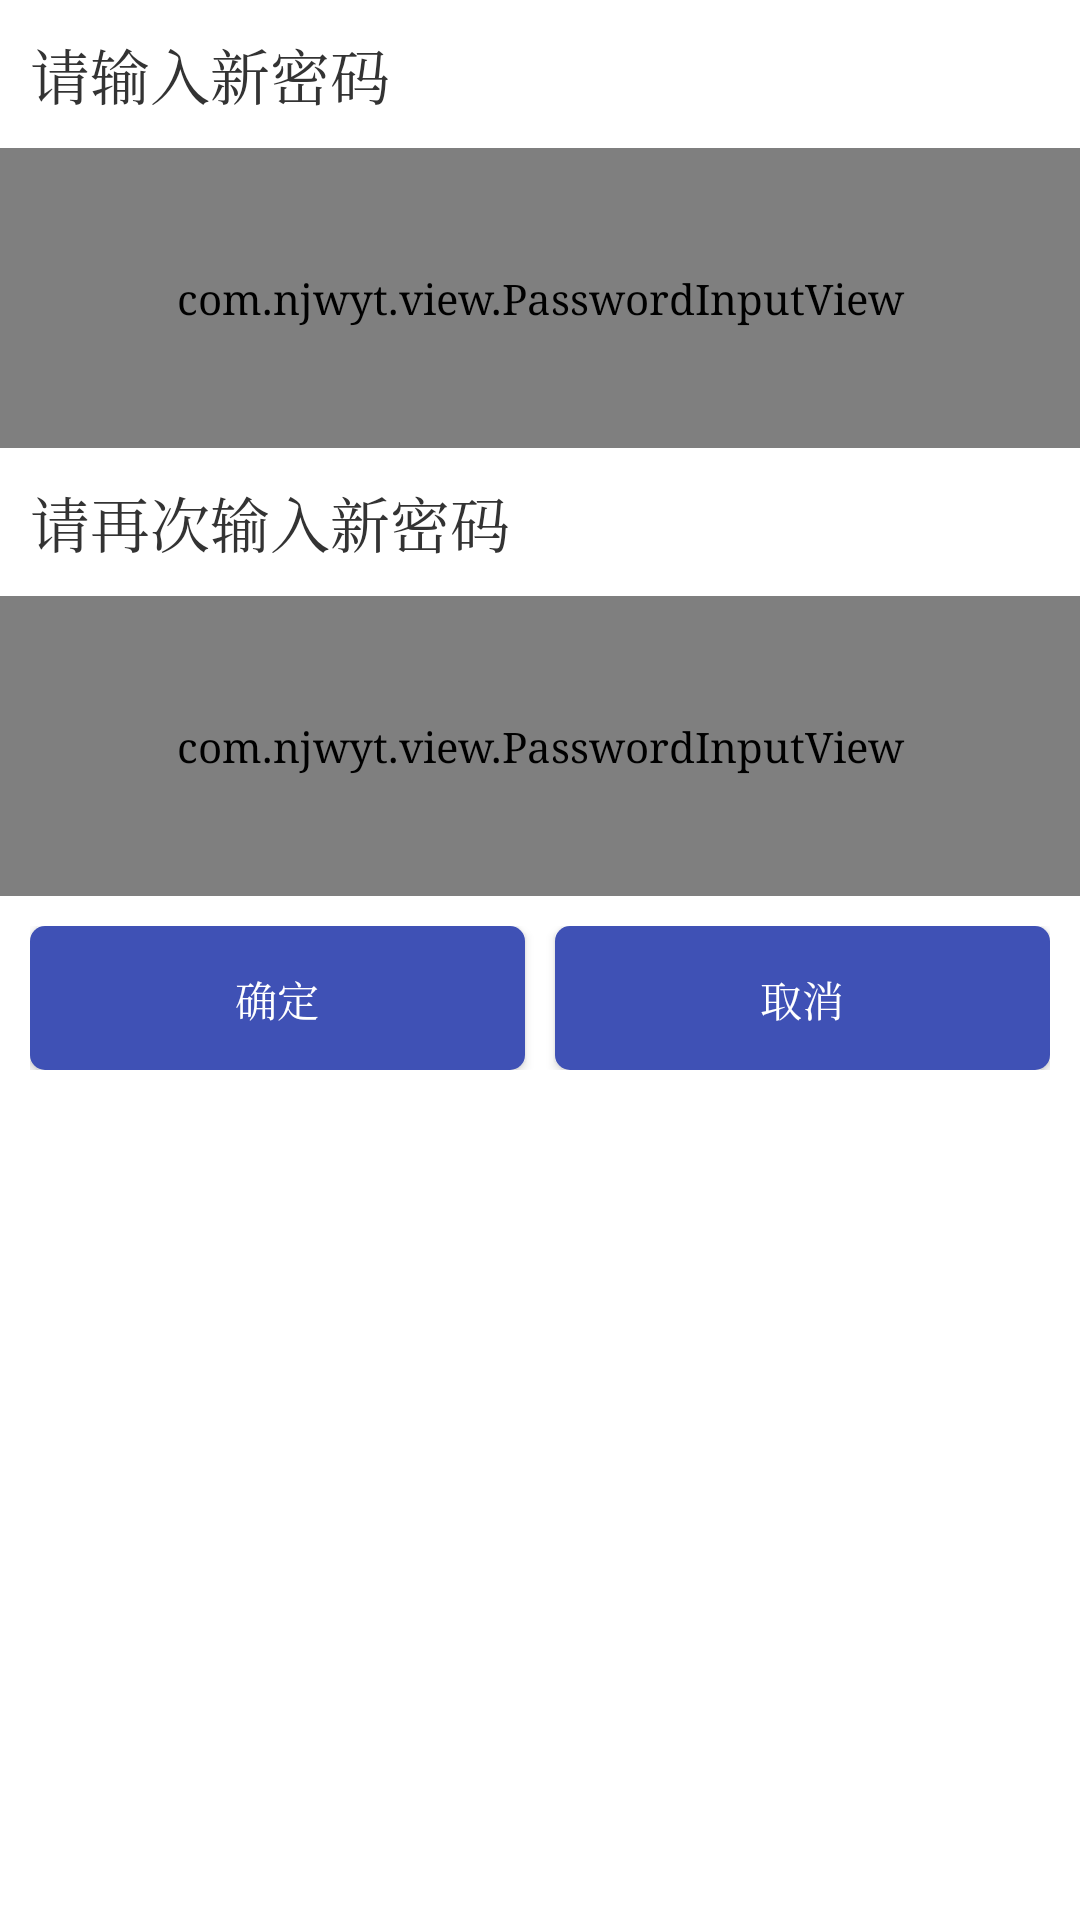

Android layout source for this screen:
<!-- AndroidManifest.xml: application theme AppTheme -->
<!-- res/layout/dialog_selection_password.xml -->
<?xml version="1.0" encoding="utf-8"?>
<LinearLayout xmlns:android="http://schemas.android.com/apk/res/android"
    android:layout_width="match_parent"
    android:layout_height="match_parent"
    android:background="@color/colorWhite"
    xmlns:app="http://schemas.android.com/apk/res-auto"
    android:orientation="vertical">
    <TextView
        android:text="@string/newpassage"
        style="@style/PasswordTextView" />
    <com.njwyt.view.PasswordInputView
        android:id="@+id/new_pas"
        app:pivBorderColor="#919090"
        app:pivBorderRadius="2dp"
        app:pivBorderWidth="1px"
        app:pivPasswordColor="#000000"
        app:pivPasswordLength="4"
        app:pivPasswordWidth="8dp"
        android:inputType="numberPassword"
        style="@style/PasswordInputView" />
    <TextView
        android:text="@string/newpassagetoo"
        style="@style/PasswordTextView" />
    <com.njwyt.view.PasswordInputView
        android:id="@+id/new_pas_too"
        app:pivBorderColor="#919090"
        app:pivBorderRadius="2dp"
        app:pivBorderWidth="1px"
        app:pivPasswordColor="#000000"
        app:pivPasswordLength="4"
        app:pivPasswordWidth="8dp"
        style="@style/PasswordInputView" />
    <LinearLayout
        android:layout_margin="@dimen/dp_10"
        android:layout_width="match_parent"
        android:layout_height="wrap_content">
        <Button
            android:id="@+id/pas_ok"
            android:layout_weight="1"
            android:background="@drawable/simple_button_selector"
            android:layout_width="wrap_content"
            android:layout_height="wrap_content"
            android:text="@string/ok"
            android:textColor="@color/colorWhite"/>
        <View
            android:layout_width="10dp"
            android:layout_height="0dp"/>
        <Button
            android:id="@+id/pas_off"
            android:layout_weight="1"
            android:background="@drawable/simple_button_selector"
            android:layout_width="wrap_content"
            android:layout_height="wrap_content"
            android:text="@string/off"
            android:textColor="@color/colorWhite"/>
    </LinearLayout>

    <com.njwyt.view.VirtualKeyboardView
        android:layout_marginTop="10dp"
        android:id="@+id/virtualKeyboardView"
        android:layout_width="match_parent"
        android:visibility="gone"
        android:layout_height="wrap_content">
    </com.njwyt.view.VirtualKeyboardView>
    <com.njwyt.view.VirtualKeyboardView
        android:layout_marginTop="10dp"
        android:id="@+id/virtualKeyboardView1"
        android:layout_width="match_parent"
        android:visibility="gone"
        android:layout_height="wrap_content">
    </com.njwyt.view.VirtualKeyboardView>
</LinearLayout>
<!-- resources referenced by this layout -->
<resources>
  <color name="colorWhite">#ffffff</color>
  <dimen name="dp_10">10dp</dimen>
  <!-- drawable simple_button_selector (drawable) -->
  <?xml version="1.0" encoding="utf-8"?>
  <selector xmlns:android="http://schemas.android.com/apk/res/android">
  
  	<item android:drawable="@drawable/simple_button_press" android:state_selected="true"/>
      <item android:drawable="@drawable/simple_button_press" android:state_pressed="true"/>
      <item android:drawable="@drawable/simple_button_press" android:state_enabled="false"/>
      <item android:drawable="@drawable/simple_button_shape" android:state_enabled="true"/>
      <item android:drawable="@drawable/simple_button_shape" />
  </selector>
  <string name="newpassage">请输入新密码</string>
  <string name="newpassagetoo">请再次输入新密码</string>
  <string name="off">取消</string>
  <string name="ok">确定</string>
  <style name="PasswordInputView">
          <item name="android:layout_marginLeft">@dimen/dp_50</item>
          <item name="android:layout_marginRight">@dimen/dp_50</item>
          <item name="android:layout_gravity">center_horizontal</item>
          <item name="android:layout_width">450dp</item>
          <item name="android:layout_height">100dp</item>
          <item name="android:cursorVisible">false</item>
          <item name="android:background">#ffffff</item>
          <item name="android:inputType">number</item>
          <item name="android:maxLines">4</item>
          <item name="android:maxEms">4</item>
      </style>
  <style name="PasswordTextView">
          <item name="android:textSize">@dimen/dp_20</item>
          <item name="android:layout_margin">@dimen/dp_10</item>
          <item name="android:layout_width">match_parent</item>
          <item name="android:layout_height">wrap_content</item>
      </style>
  <style name="AppTheme" parent="AppTheme.Base">
          
      </style>
  <!-- drawable simple_button_press (drawable) -->
  <?xml version="1.0" encoding="utf-8"?>
  <shape xmlns:android="http://schemas.android.com/apk/res/android"
      android:shape="rectangle" >
  
      <solid android:color="#cccccc" />
  
      <stroke android:width="0dp" />
  
      <corners android:radius="5dp" />
      <padding
          android:bottom="5dp"
          android:left="10dp"
          android:right="10dp"
          android:top="6dp" />
  
  
  </shape>
  <!-- drawable simple_button_shape (drawable) -->
  <?xml version="1.0" encoding="utf-8"?>
  <shape xmlns:android="http://schemas.android.com/apk/res/android"
      android:shape="rectangle" >
  
      <solid android:color="@color/colorPrimary" />
  
      <stroke android:width="0dp" />
      <corners android:radius="5dp" />
  
      <padding
          android:bottom="5dp"
          android:left="10dp"
          android:right="10dp"
          android:top="6dp" />
  
  
  </shape>
  <dimen name="dp_50">50dp</dimen>
  <dimen name="dp_20">20dp</dimen>
  <style name="AppTheme.Base" parent="Theme.AppCompat.Light.NoActionBar">
          <item name="actionMenuTextColor">@android:color/white</item>
          <item name="android:textColor">#333333</item>
          <item name="android:typeface">serif</item>
      </style>
  <color name="colorPrimary">#3F51B5</color>
</resources>
